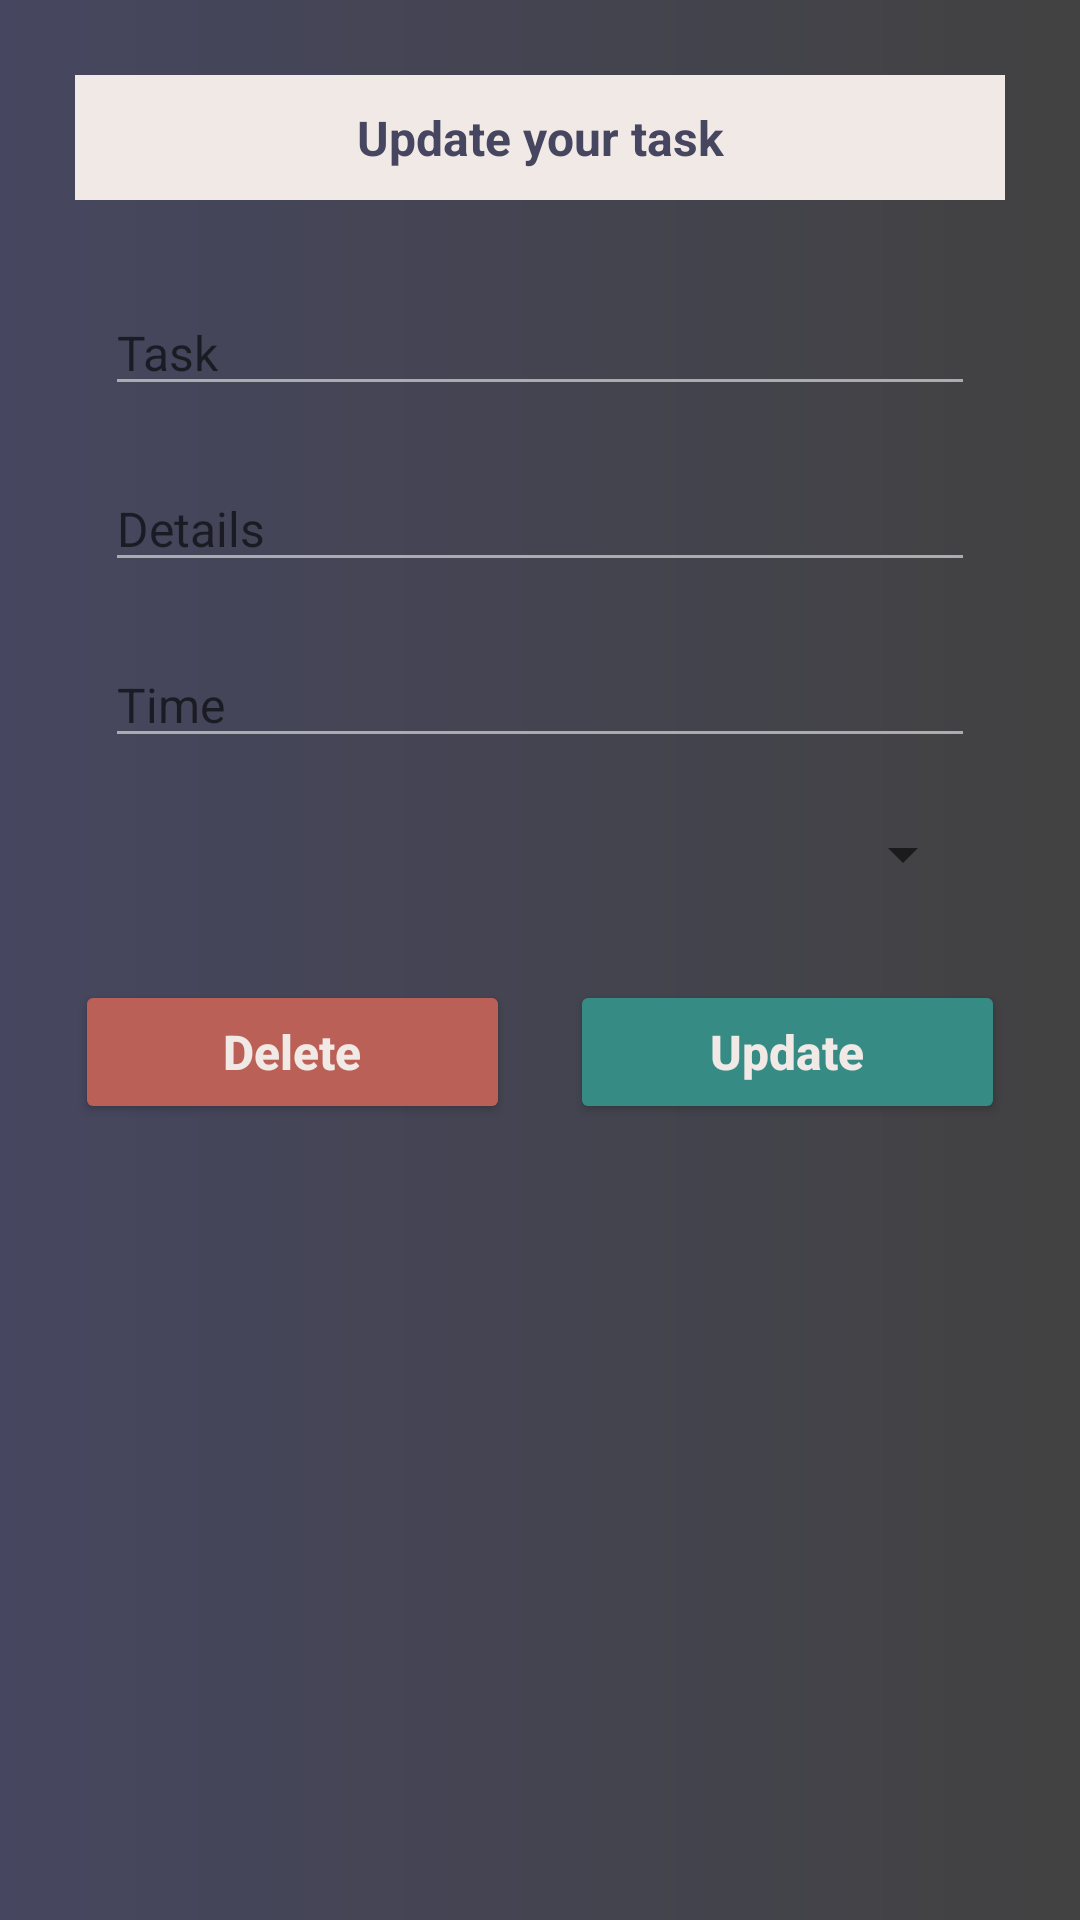

Write the Android layout XML for this screen, with the resource values it uses.
<!-- AndroidManifest.xml: application theme Theme.TodoFinal -->
<!-- res/layout/update_data.xml -->
<?xml version="1.0" encoding="utf-8"?>
<LinearLayout xmlns:android="http://schemas.android.com/apk/res/android"
    android:layout_width="match_parent"
    android:layout_height="match_parent"
    xmlns:app="http://schemas.android.com/apk/res-auto"
    android:orientation="vertical"
    android:padding="15dp"
    android:background="@drawable/background_design">

    <TextView
        android:layout_width="match_parent"
        android:layout_height="wrap_content"
        android:layout_margin="10dp"
        android:background="@color/light"
        android:gravity="center"
        android:padding="10dp"
        android:text="Update your task"
        android:textColor="@color/dark"
        android:textSize="16sp"
        android:textStyle="bold"/>

    <LinearLayout
        android:layout_width="match_parent"
        android:layout_height="wrap_content"
        android:orientation="vertical"
        android:layout_margin="10dp">

        <EditText
            android:id="@+id/mEditedTask"
            android:layout_width="match_parent"
            android:layout_height="wrap_content"
            android:hint="Task"
            android:layout_margin="10dp"
            android:textSize="16dp"
            app:backgroundTint='#a9adb0'/>

        <EditText
            android:id="@+id/mEditedDescription"
            android:layout_width="match_parent"
            android:layout_height="wrap_content"
            android:hint="Details"
            android:layout_margin="10dp"
            android:textSize="16dp"
            app:backgroundTint='#a9adb0'/>

        <EditText
            android:id="@+id/mEditedDate"
            android:layout_width="match_parent"
            android:layout_height="wrap_content"
            android:hint="Time"
            android:layout_margin="10dp"
            android:textSize="16dp"
            app:backgroundTint='#a9adb0'/>

        <Spinner
            android:id="@+id/status_spinner"
            android:autofillHints="Set The status"
            android:layout_margin="10dp"
            android:textSize="16dp"
            android:tooltipText="Set the status"
            android:layout_width="match_parent"
            android:layout_height="wrap_content" />


    </LinearLayout>

    <LinearLayout
        android:layout_width="match_parent"
        android:layout_height="wrap_content">

        <RelativeLayout
            android:layout_width="0dp"
            android:layout_height="wrap_content"
            android:layout_weight="2">

            <Button
                android:id="@+id/btnDelete"
                android:layout_width="match_parent"
                android:layout_height="wrap_content"
                android:textAllCaps="false"
                android:text="Delete"
                app:backgroundTint="#ba6056"
                android:layout_margin="10dp"
                android:textStyle="bold"
                android:textSize="16sp"
                android:textColor="@color/light"/>

        </RelativeLayout>


        <RelativeLayout
            android:layout_width="0dp"
            android:layout_height="wrap_content"
            android:layout_weight="2">

            <Button
                android:id="@+id/btnUpdate"
                android:layout_width="match_parent"
                android:layout_height="wrap_content"
                android:textAllCaps="false"
                android:text="Update"
                app:backgroundTint="@color/accent"
                android:layout_margin="10dp"
                android:textStyle="bold"
                android:textSize="16sp"
                android:textColor="@color/light"/>

        </RelativeLayout>

    </LinearLayout>


</LinearLayout>
<!-- resources referenced by this layout -->
<resources>
  <color name="accent">#368B85</color>
  <color name="dark">#464660</color>
  <color name="light">#F1E9E5</color>
  <!-- drawable background_design (drawable) -->
  <?xml version="1.0" encoding="utf-8"?>
  <shape xmlns:android="http://schemas.android.com/apk/res/android">
      <gradient
          android:endColor="@color/cardview_dark_background"
          android:startColor="@color/dark"/>
  </shape>
  <style name="Theme.TodoFinal" parent="Theme.MaterialComponents.DayNight.DarkActionBar">
          
          <item name="colorPrimary">@color/purple_500</item>
          <item name="colorPrimaryVariant">@color/purple_700</item>
          <item name="colorOnPrimary">@color/white</item>
          
          <item name="colorSecondary">@color/teal_200</item>
          <item name="colorSecondaryVariant">@color/teal_700</item>
          <item name="colorOnSecondary">@color/black</item>
          
          <item name="android:statusBarColor" tools:targetApi="l">?attr/colorPrimaryVariant</item>
          
      </style>
  <color name="purple_500">#FF6200EE</color>
  <color name="purple_700">#FF3700B3</color>
  <color name="white">#FFFFFFFF</color>
  <color name="teal_200">#FF03DAC5</color>
  <color name="teal_700">#FF018786</color>
  <color name="black">#FF000000</color>
</resources>
